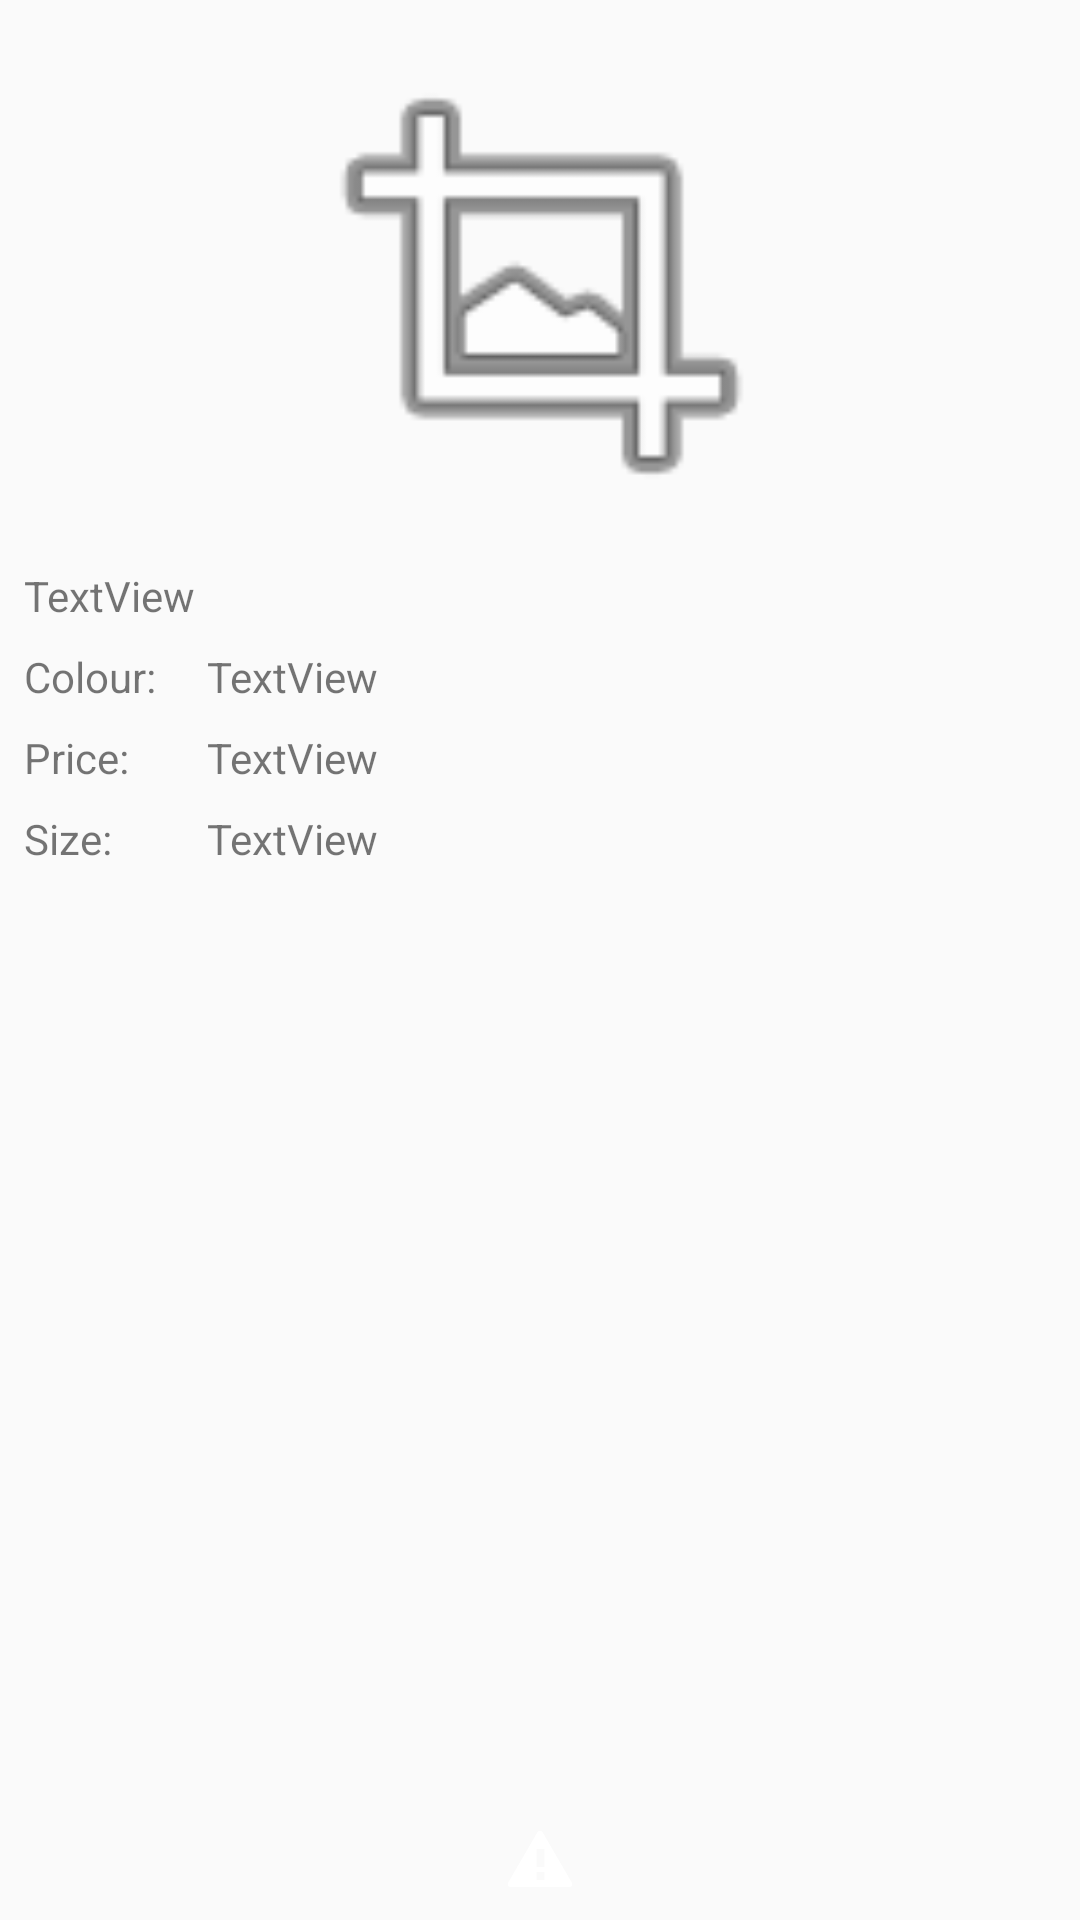

This screen was rendered from an Android layout file. Write that file and the resources it references.
<!-- AndroidManifest.xml: application theme AppTheme -->
<!-- res/layout/fragment_shirt_detail.xml -->
<android.support.constraint.ConstraintLayout xmlns:android="http://schemas.android.com/apk/res/android"
    xmlns:app="http://schemas.android.com/apk/res-auto"
    xmlns:tools="http://schemas.android.com/tools"
    android:layout_width="match_parent"
    android:layout_height="match_parent"
    tools:context="com.example.tshirtapp.ShirtDetailFragment">

    

    <ImageView
        android:id="@+id/image"
        android:layout_width="377dp"
        android:layout_height="173dp"
        app:srcCompat="@android:drawable/ic_menu_crop"
        android:layout_marginLeft="8dp"
        app:layout_constraintLeft_toLeftOf="parent"
        android:layout_marginRight="8dp"
        app:layout_constraintRight_toRightOf="parent"
        app:layout_constraintTop_toTopOf="parent"
        android:layout_marginTop="8dp" />

    <TextView
        android:id="@+id/title"
        android:layout_width="wrap_content"
        android:layout_height="wrap_content"
        android:layout_marginLeft="8dp"
        android:layout_marginTop="8dp"
        android:text="TextView"
        app:layout_constraintLeft_toLeftOf="parent"
        app:layout_constraintTop_toBottomOf="@+id/image" />

    <TextView
        android:id="@+id/textView1"
        android:layout_width="wrap_content"
        android:layout_height="wrap_content"
        android:layout_marginLeft="8dp"
        android:layout_marginTop="8dp"
        android:text="Colour:"
        app:layout_constraintLeft_toLeftOf="parent"
        app:layout_constraintTop_toBottomOf="@+id/title" />

    <TextView
        android:id="@+id/colour"
        android:layout_width="wrap_content"
        android:layout_height="wrap_content"
        android:layout_marginLeft="17dp"
        android:layout_marginTop="8dp"
        android:text="TextView"
        app:layout_constraintLeft_toRightOf="@+id/textView1"
        app:layout_constraintTop_toBottomOf="@+id/title" />

    <TextView
        android:id="@+id/textView3"
        android:layout_width="wrap_content"
        android:layout_height="wrap_content"
        android:layout_marginLeft="8dp"
        android:layout_marginTop="8dp"
        android:text="Price:"
        app:layout_constraintLeft_toLeftOf="parent"
        app:layout_constraintTop_toBottomOf="@+id/textView1" />

    <TextView
        android:id="@+id/price"
        android:layout_width="wrap_content"
        android:layout_height="wrap_content"
        android:layout_marginLeft="0dp"
        android:layout_marginTop="8dp"
        android:text="TextView"
        app:layout_constraintLeft_toLeftOf="@+id/colour"
        app:layout_constraintTop_toBottomOf="@+id/colour" />

    <ImageView
        android:id="@+id/imageView2"
        android:layout_width="wrap_content"
        android:layout_height="wrap_content"
        app:srcCompat="@android:drawable/stat_notify_error"
        android:layout_marginLeft="8dp"
        app:layout_constraintLeft_toLeftOf="parent"
        android:layout_marginRight="8dp"
        app:layout_constraintRight_toRightOf="parent"
        app:layout_constraintBottom_toBottomOf="parent"
        android:layout_marginBottom="8dp" />

    <TextView
        android:id="@+id/textView5"
        android:layout_width="wrap_content"
        android:layout_height="wrap_content"
        android:layout_marginLeft="8dp"
        android:layout_marginTop="8dp"
        android:text="Size:"
        app:layout_constraintLeft_toLeftOf="parent"
        app:layout_constraintTop_toBottomOf="@+id/textView3" />

    <TextView
        android:id="@+id/size"
        android:layout_width="wrap_content"
        android:layout_height="wrap_content"
        android:layout_marginLeft="0dp"
        android:layout_marginTop="8dp"
        android:text="TextView"
        app:layout_constraintLeft_toLeftOf="@+id/price"
        app:layout_constraintTop_toBottomOf="@+id/price" />
</android.support.constraint.ConstraintLayout>
<!-- resources referenced by this layout -->
<resources>
  <style name="AppTheme" parent="Theme.AppCompat.Light.DarkActionBar">
          
          <item name="colorPrimary">@color/colorPrimary</item>
          <item name="colorPrimaryDark">@color/colorPrimaryDark</item>
          <item name="colorAccent">@color/colorAccent</item>
  
          <item name="android:icon">@android:color/white</item>
      </style>
  <!-- not gathered from this repository: default colours our renderer supplied (Android Studio template values) -->
  <color name="colorPrimary">#FF6200EE</color>
  <color name="colorPrimaryDark">#FF3700B3</color>
  <color name="colorAccent">#FF03DAC5</color>
</resources>
